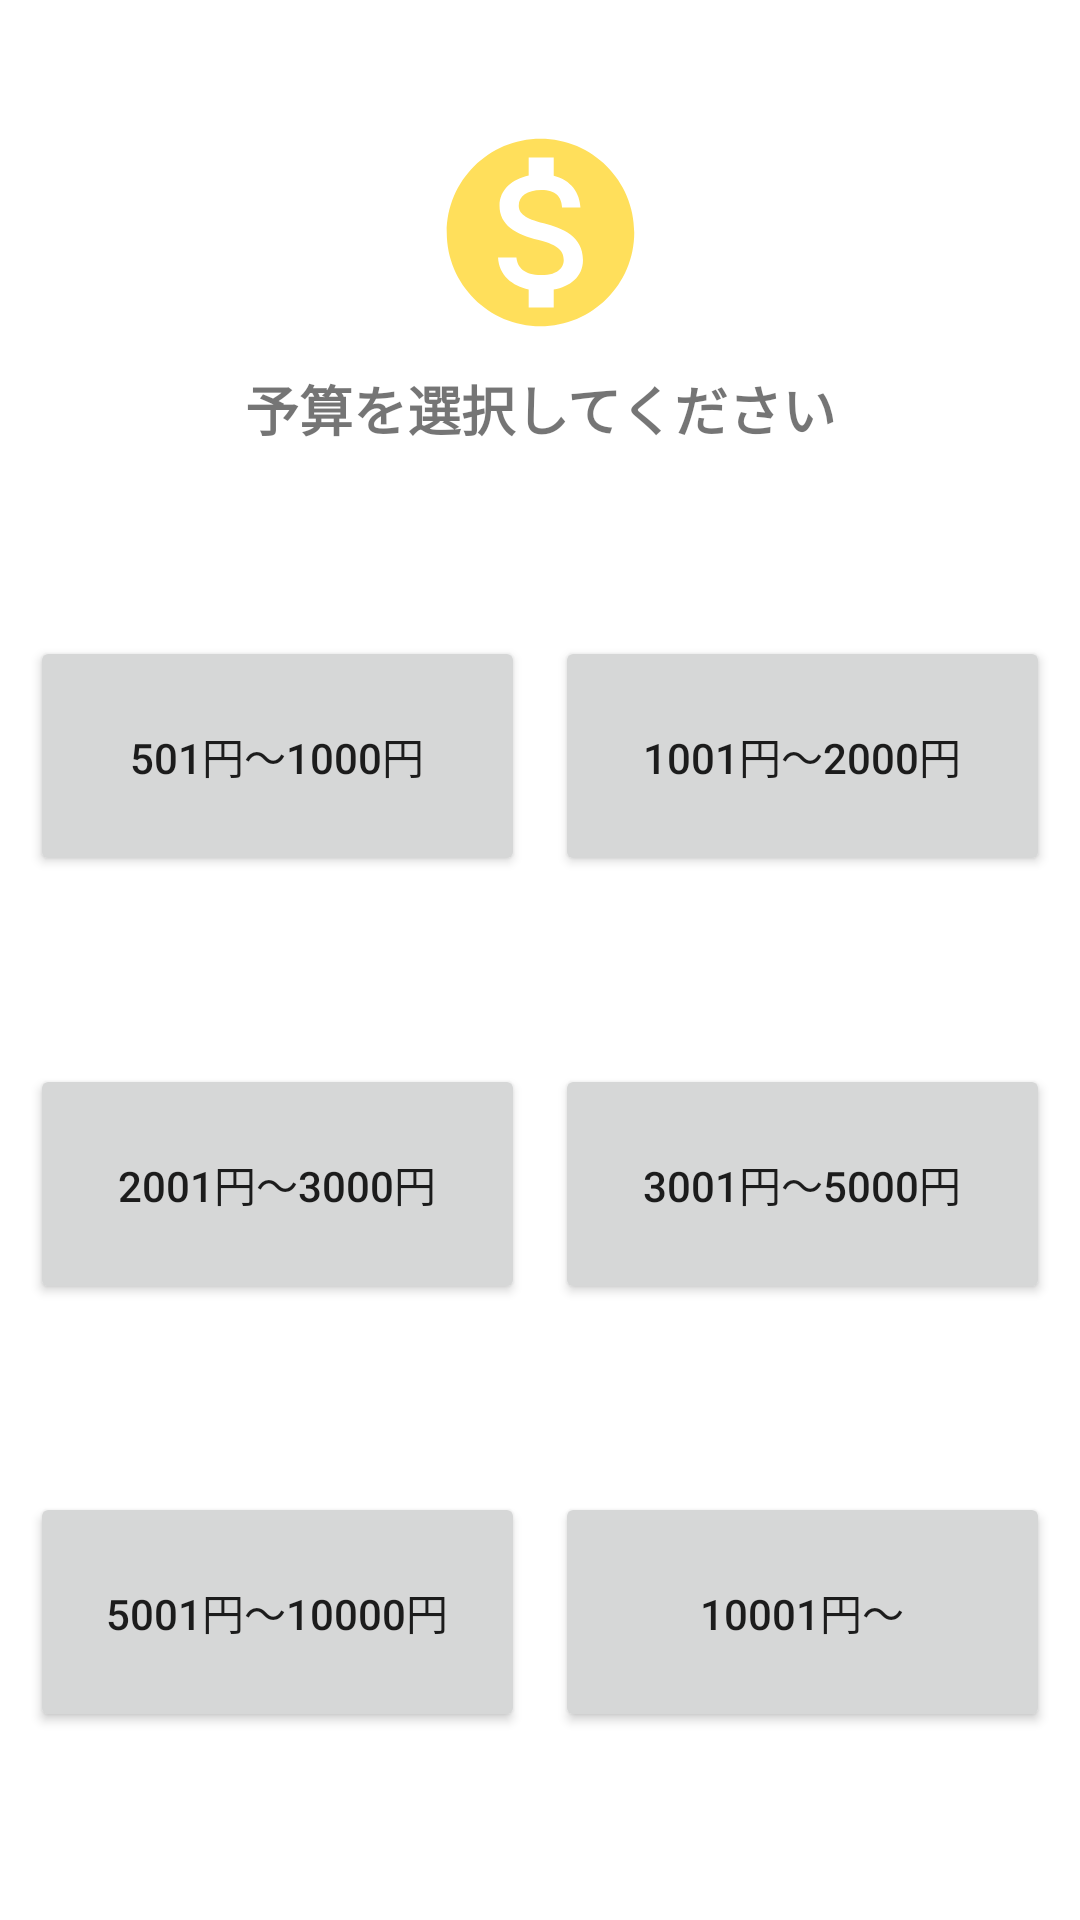

Android layout source for this screen:
<!-- AndroidManifest.xml: application theme Theme.HotPepperGourmetSearch -->
<!-- res/layout/activity_input_meal_fee.xml -->
<?xml version="1.0" encoding="utf-8"?>
<androidx.constraintlayout.widget.ConstraintLayout xmlns:android="http://schemas.android.com/apk/res/android"
    xmlns:app="http://schemas.android.com/apk/res-auto"
    xmlns:tools="http://schemas.android.com/tools"
    android:layout_width="match_parent"
    android:layout_height="match_parent"
    tools:context=".inputSearchData.InputMealFeeActivity">

    <ImageView
        android:id="@+id/moneyImageView"
        android:layout_width="75dp"
        android:layout_height="75dp"
        android:layout_marginTop="40dp"
        android:contentDescription="@string/money_imageText"
        android:src="@drawable/ic_baseline_monetization_on_24"
        app:layout_constraintEnd_toEndOf="parent"
        app:layout_constraintStart_toStartOf="parent"
        app:layout_constraintTop_toTopOf="parent" />

    <TextView
        android:id="@+id/budgetText"
        android:layout_width="wrap_content"
        android:layout_height="wrap_content"
        android:layout_marginTop="8dp"
        android:text="@string/budget_text"
        android:textIsSelectable="true"
        android:textSize="18sp"
        android:textStyle="bold"
        app:layout_constraintEnd_toEndOf="parent"
        app:layout_constraintStart_toStartOf="parent"
        app:layout_constraintTop_toBottomOf="@+id/moneyImageView" />

    <Button
        android:id="@+id/fee500Button"
        android:layout_width="165dp"
        android:layout_height="80dp"
        android:onClick="onFee500ButtonClick"
        android:text="@string/button_500"
        app:cornerRadius="30dp"
        app:layout_constraintBottom_toTopOf="@+id/fee2000Button"
        app:layout_constraintEnd_toStartOf="@+id/fee1000Button"
        app:layout_constraintHorizontal_bias="0.5"
        app:layout_constraintStart_toStartOf="parent"
        app:layout_constraintTop_toBottomOf="@+id/budgetText" />

    <Button
        android:id="@+id/fee1000Button"
        android:layout_width="165dp"
        android:layout_height="80dp"
        android:onClick="onFee1000ButtonClick"
        android:text="@string/button_1000"
        app:cornerRadius="30dp"
        app:layout_constraintBottom_toTopOf="@+id/fee3000Button"
        app:layout_constraintEnd_toEndOf="parent"
        app:layout_constraintHorizontal_bias="0.5"
        app:layout_constraintStart_toEndOf="@+id/fee500Button"
        app:layout_constraintTop_toBottomOf="@+id/budgetText" />

    <Button
        android:id="@+id/fee2000Button"
        android:layout_width="165dp"
        android:layout_height="80dp"
        android:onClick="onFee2000ButtonClick"
        android:text="@string/button_2000"
        app:cornerRadius="30dp"
        app:layout_constraintBottom_toTopOf="@+id/fee5000Button"
        app:layout_constraintEnd_toStartOf="@+id/fee3000Button"
        app:layout_constraintHorizontal_bias="0.5"
        app:layout_constraintStart_toStartOf="parent"
        app:layout_constraintTop_toBottomOf="@+id/fee500Button" />

    <Button
        android:id="@+id/fee3000Button"
        android:layout_width="165dp"
        android:layout_height="80dp"
        android:onClick="onFee3000ButtonClick"
        android:text="@string/button_3000"
        app:cornerRadius="30dp"
        app:layout_constraintBottom_toTopOf="@+id/fee100000Button"
        app:layout_constraintEnd_toEndOf="parent"
        app:layout_constraintHorizontal_bias="0.5"
        app:layout_constraintStart_toEndOf="@+id/fee2000Button"
        app:layout_constraintTop_toBottomOf="@+id/fee1000Button" />

    <Button
        android:id="@+id/fee5000Button"
        android:layout_width="165dp"
        android:layout_height="80dp"
        android:onClick="onFee5000ButtonClick"
        android:text="@string/button_5000"
        app:cornerRadius="30dp"
        app:layout_constraintBottom_toBottomOf="parent"
        app:layout_constraintEnd_toStartOf="@+id/fee100000Button"
        app:layout_constraintHorizontal_bias="0.5"
        app:layout_constraintStart_toStartOf="parent"
        app:layout_constraintTop_toBottomOf="@+id/fee2000Button" />

    <Button
        android:id="@+id/fee100000Button"
        android:layout_width="165dp"
        android:layout_height="80dp"
        android:onClick="onFee10000ButtonClick"
        android:text="@string/button_10000"
        app:cornerRadius="30dp"
        app:layout_constraintBottom_toBottomOf="parent"
        app:layout_constraintEnd_toEndOf="parent"
        app:layout_constraintHorizontal_bias="0.5"
        app:layout_constraintStart_toEndOf="@+id/fee5000Button"
        app:layout_constraintTop_toBottomOf="@+id/fee3000Button" />

</androidx.constraintlayout.widget.ConstraintLayout>
<!-- resources referenced by this layout -->
<resources>
  <!-- drawable ic_baseline_monetization_on_24 (drawable) -->
  <vector android:height="24dp" android:tint="#FFDF5B"
      android:viewportHeight="24" android:viewportWidth="24"
      android:width="24dp" xmlns:android="http://schemas.android.com/apk/res/android">
      <path android:fillColor="@android:color/white" android:pathData="M12,2C6.48,2 2,6.48 2,12s4.48,10 10,10 10,-4.48 10,-10S17.52,2 12,2zM13.41,18.09L13.41,20h-2.67v-1.93c-1.71,-0.36 -3.16,-1.46 -3.27,-3.4h1.96c0.1,1.05 0.82,1.87 2.65,1.87 1.96,0 2.4,-0.98 2.4,-1.59 0,-0.83 -0.44,-1.61 -2.67,-2.14 -2.48,-0.6 -4.18,-1.62 -4.18,-3.67 0,-1.72 1.39,-2.84 3.11,-3.21L10.74,4h2.67v1.95c1.86,0.45 2.79,1.86 2.85,3.39L14.3,9.34c-0.05,-1.11 -0.64,-1.87 -2.22,-1.87 -1.5,0 -2.4,0.68 -2.4,1.64 0,0.84 0.65,1.39 2.67,1.91s4.18,1.39 4.18,3.91c-0.01,1.83 -1.38,2.83 -3.12,3.16z"/>
  </vector>
  <string name="budget_text">予算を選択してください</string>
  <string name="button_1000">1001円～2000円</string>
  <string name="button_10000">10001円～</string>
  <string name="button_2000">2001円～3000円</string>
  <string name="button_3000">3001円～5000円</string>
  <string name="button_500">501円～1000円</string>
  <string name="button_5000">5001円～10000円</string>
  <string name="money_imageText">moneyImageView</string>
  <style name="Theme.HotPepperGourmetSearch" parent="Theme.MaterialComponents.DayNight.DarkActionBar">
          
          <item name="colorPrimary">@color/purple_500</item>
          <item name="colorPrimaryVariant">@color/purple_700</item>
          <item name="colorOnPrimary">@color/white</item>
          
          <item name="colorSecondary">@color/teal_200</item>
          <item name="colorSecondaryVariant">@color/teal_700</item>
          <item name="colorOnSecondary">@color/black</item>
          
          <item name="android:statusBarColor" tools:targetApi="l">?attr/colorPrimaryVariant</item>
          
      </style>
  <color name="purple_700">#FF3700B3</color>
  <color name="white">#FFFFFFFF</color>
  <color name="teal_200">#FF03DAC5</color>
  <color name="teal_700">#FF018786</color>
  <color name="black">#FF000000</color>
  <!-- not gathered from this repository: default colours our renderer supplied (Android Studio template values) -->
  <color name="purple_500">#FF6200EE</color>
</resources>
